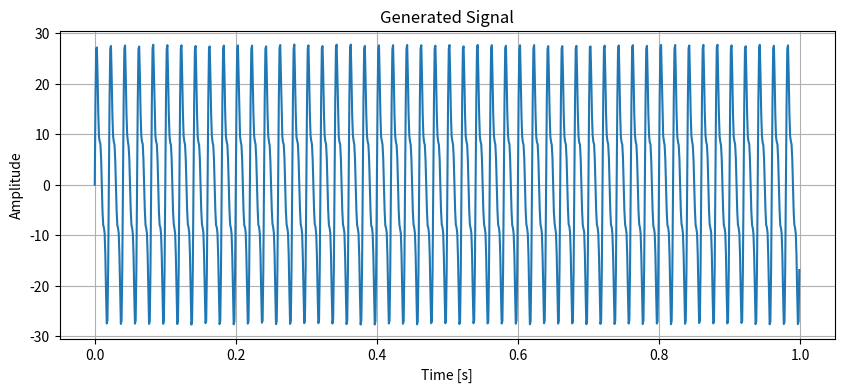

Recreate this plot in Python.
import numpy as np
import matplotlib.pyplot as plt

class DataGenerator:
    def __init__(self, signal_freq=50.0,
                 harmonics=None, 
                 harmonic_amplitudes=None, 
                 phase_0=0.0,
                 gaussian_noise_level=0.0, 
                 fs=1000,
                 tmax=1.0, 
                 magnitude = 20.0):
        """
        Initialize the Data Generator.

        Args:
            signal_freq (float): The base frequency of the input signal.
            harmonics (list): List of harmonic multiples to include in the signal.
            harmonic_amplitudes (list): Amplitudes for each harmonic.
            phase_0 (float): Initial phase of the base signal.
            gaussian_noise_level (float): Standard deviation of Gaussian noise to add.
            fs (float): Sampling frequency.
            tmax (float): Maximum time for the signal duration.
        """
        self.signal_freq = signal_freq
        self.harmonics = harmonics if harmonics is not None else []
        self.harmonic_amplitudes = harmonic_amplitudes if harmonic_amplitudes is not None else []
        self.phase_0 = phase_0
        self.gaussian_noise_level = gaussian_noise_level
        self.fs = fs
        self.tmax = tmax
        self.t = np.arange(0, tmax, 1 / fs)
        self.magnitude = magnitude

    def generate(self):
        """
        Generate the sinusoidal signal with harmonics and noise.

        Returns:
            np.ndarray: The generated signal.
        """
        self.phase_base = 2 * np.pi * self.signal_freq * self.t + self.phase_0
        signal = self.magnitude * np.sin(self.phase_base)

        for i, h in enumerate(self.harmonics):
            signal += self.magnitude * self.harmonic_amplitudes[i] * np.sin(2 * np.pi * h * self.signal_freq * self.t + self.phase_0)

        # Add Gaussian noise
        noise = np.random.normal(0, self.gaussian_noise_level, len(self.t))
        signal += noise

        return signal

def main():
    # Create an instance of DataGenerator
    generator = DataGenerator(
        signal_freq=50.0,
        harmonics=[2, 3],
        harmonic_amplitudes=[0.5, 0.3],
        phase_0=0.0,
        gaussian_noise_level=0.1,
        fs=1000,
        tmax=1.0
    )
    
    # Generate the signal
    signal = generator.generate()
    
    # Plot the signal
    plt.figure(figsize=(10, 4))
    plt.plot(generator.t, signal)
    plt.title('Generated Signal')
    plt.xlabel('Time [s]')
    plt.ylabel('Amplitude')
    plt.grid(True)
    plt.show()

if __name__ == "__main__":
    main()